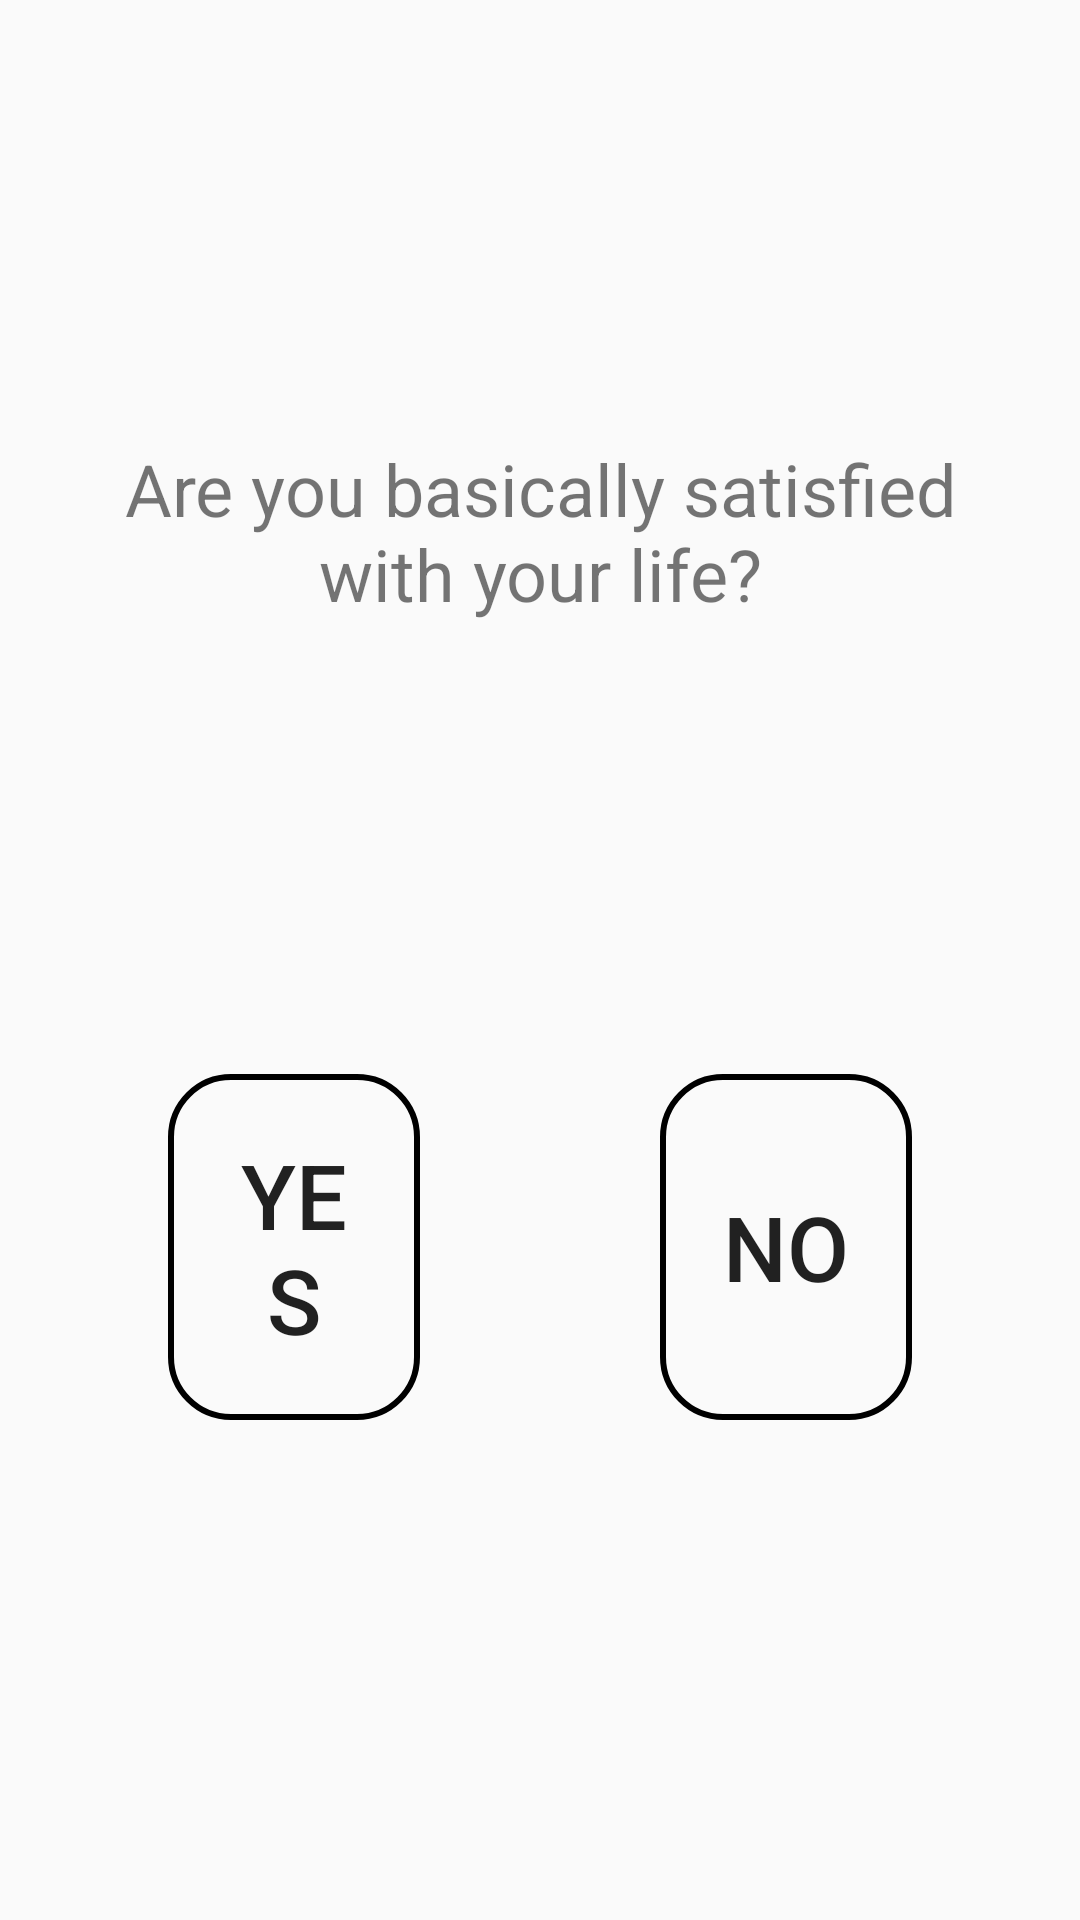

Android layout source for this screen:
<!-- AndroidManifest.xml: application theme AppTheme -->
<!-- res/layout/cell_question_yes_no_gds.xml -->
<?xml version="1.0" encoding="utf-8"?>
<LinearLayout xmlns:android="http://schemas.android.com/apk/res/android"
    android:layout_width="match_parent"
    android:layout_height="match_parent"
    android:orientation="vertical"
    android:paddingLeft="@dimen/activity_horizontal_margin"
    android:paddingRight="@dimen/activity_horizontal_margin"
    android:paddingTop="@dimen/activity_vertical_margin"
    android:paddingBottom="@dimen/activity_vertical_margin">

    <View
        android:layout_width="match_parent"
        android:layout_height="0dp"
        android:layout_weight="1"/>

    <TextView
        android:id="@+id/cell_question"
        android:layout_width="match_parent"
        android:layout_height="wrap_content"
        android:text="@string/gds1"
        style="@style/textViewDefaultStyle">
    </TextView>

    <View
        android:layout_width="match_parent"
        android:layout_height="0dp"
        android:layout_weight="1"/>

    <LinearLayout
        android:layout_width="match_parent"
        android:layout_height="wrap_content"
        android:orientation="horizontal">

        <Button
            android:layout_width="0dp"
            android:layout_height="match_parent"
            android:layout_weight="0.5"
            android:text="@string/a_yes"
            android:onClick="buttonClick"
            style="@style/buttonLargeStyle"
            android:tag="1"/>

        <Button
            android:layout_width="0dp"
            android:layout_height="match_parent"
            android:layout_weight="0.5"
            android:text="@string/a_no"
            android:onClick="buttonClick"
            style="@style/buttonLargeStyle"
            android:tag="0"/>

    </LinearLayout>

    <View
        android:layout_width="match_parent"
        android:layout_height="0dp"
        android:layout_weight="1"/>

</LinearLayout>
<!-- resources referenced by this layout -->
<resources>
  <dimen name="activity_horizontal_margin">16dp</dimen>
  <dimen name="activity_vertical_margin">16dp</dimen>
  <string name="a_no">No</string>
  <string name="a_yes">Yes</string>
  <string name="gds1">Are you basically satisfied with your life?</string>
  <style name="buttonLargeStyle">
          <item name="android:background">@drawable/rounded_rectangle_blue</item>
          <item name="android:textSize">@dimen/button_text</item>
          <item name="android:layout_marginStart">@dimen/field_horizontal_margin</item>
          <item name="android:layout_marginEnd">@dimen/field_horizontal_margin</item>
          <item name="android:layout_marginTop">@dimen/field_vertical_margin</item>
          <item name="android:layout_marginBottom">@dimen/field_vertical_margin</item>
          <item name="android:textColor">@color/White</item>
          <item name="android:gravity">center_vertical|center_horizontal</item>
          <item name="android:layout_gravity">center_vertical|center_horizontal</item>
          <item name="android:padding">@dimen/button_padding</item>
      </style>
  <style name="textViewDefaultStyle">
          <item name="android:textSize">@dimen/default_font_size</item>
          <item name="android:gravity">center</item>
      </style>
  <style name="AppTheme" parent="Theme.AppCompat.Light.DarkActionBar">
          
  
          
          <item name="android:actionBarStyle">@style/AppTheme.ActionBar</item>
          <item name="actionBarStyle">@style/AppTheme.ActionBar</item>
          <item name="android:actionMenuTextAppearance">@style/CustomActionBar</item>
          <item name="actionMenuTextAppearance">@style/CustomActionBar</item>
      </style>
  <!-- drawable rounded_rectangle_blue (drawable) -->
  <?xml version="1.0" encoding="UTF-8"?>
  <shape xmlns:android="http://schemas.android.com/apk/res/android" android:id="@+id/listview_background_shape">
      <stroke android:width="2dp" android:color="@color/Indigo" />
      <padding android:left="2dp"
          android:top="2dp"
          android:right="2dp"
          android:bottom="2dp" />
      <corners android:radius="20dp" />
      <solid android:color="@color/Indigo" />
  </shape>
  <dimen name="button_text">30sp</dimen>
  <dimen name="field_horizontal_margin">40dp</dimen>
  <dimen name="field_vertical_margin">20dp</dimen>
  <dimen name="button_padding">20dp</dimen>
  <dimen name="default_font_size">24sp</dimen>
  <style name="AppTheme.ActionBar" parent="Widget.AppCompat.Light.ActionBar">
          <item name="android:titleTextStyle">@style/AppTheme.ActionBar.TitleText</item>
          <item name="titleTextStyle">@style/AppTheme.ActionBar.TitleText</item>
          <item name="android:height">@dimen/bar_height</item>
          <item name="height">@dimen/bar_height</item>
          <item name="android:background">@color/DarkSlateGray</item>
          <item name="background">@color/DarkSlateGray</item>
      </style>
  <style name="CustomActionBar" parent="@android:style/TextAppearance.Holo.Widget.ActionBar.Menu">
          <item name="android:textSize">@dimen/default_font_size</item>
      </style>
  <style name="AppTheme.ActionBar.TitleText" parent="TextAppearance.AppCompat.Widget.ActionBar.Title">
          <item name="android:textSize">@dimen/default_font_size</item>
          <item name="android:textColor">@color/White</item>
      </style>
  <dimen name="bar_height">50dp</dimen>
</resources>
